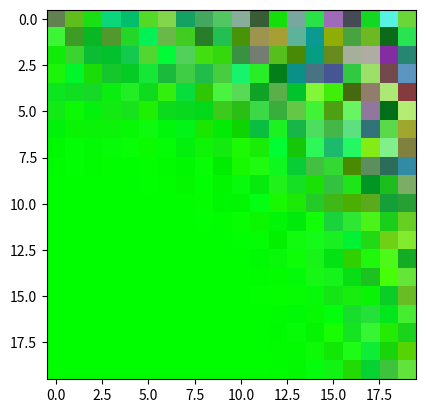

This figure's Python source:
import numpy as np
from matplotlib import pyplot as plt


class SOM():

    def __init__(self, teachers, N, seed=None):
        self.teachers = np.array(teachers)
        self.n_teacher = self.teachers.shape[0]
        self.N = N
        if not seed is None:
            np.random.seed(seed)

        x, y = np.meshgrid(range(self.N), range(self.N))
        self.c = np.hstack((y.flatten()[:, np.newaxis],
                            x.flatten()[:, np.newaxis]))
        self.nodes = np.random.rand(self.N*self.N,
                                    self.teachers.shape[1])

    def train(self):
        for i, teacher in enumerate(self.teachers):
            bmu = self._best_matching_unit(teacher)
            d = np.linalg.norm(self.c - bmu, axis=1)
            L = self._learning_ratio(i)
            S = self._learning_radius(i, d)
            self.nodes += L * S[:, np.newaxis] * (teacher - self.nodes)
        return self.nodes

    def _best_matching_unit(self, teacher):
        #compute all norms (square)
        norms = np.linalg.norm(self.nodes - teacher, axis=1)
        bmu = np.argmin(norms) #argment with minimum element 
        return np.unravel_index(bmu,(self.N, self.N))

    def _neighbourhood(self, t):#neighbourhood radious
        halflife = float(self.n_teacher/4) #for testing
        initial  = float(self.N/2)
        return initial*np.exp(-t/halflife)

    def _learning_ratio(self, t):
        halflife = float(self.n_teacher/4) #for testing
        initial  = 0.1
        return initial*np.exp(-t/halflife)

    def _learning_radius(self, t, d):
        # d is distance from BMU
        s = self._neighbourhood(t)
        return np.exp(-d**2/(2*s**2))

N = 20        
#teachers = np.random.rand(1000, 3)
teachers = np.zeros((1000,3)) #全部黒
#teachers[:,0] = 1 #赤
teachers[:,1] = 1 #緑
#eachers[:,2] = 1 #青

som = SOM(teachers, N=N, seed=10)


# Initial map
plt.imshow(som.nodes.reshape((N, N, 3)),
           interpolation='none')
plt.show()

# Train
som.train()

# Trained MAP
plt.imshow(som.nodes.reshape((N, N, 3)),
           interpolation='none')
plt.savefig("1.png")      